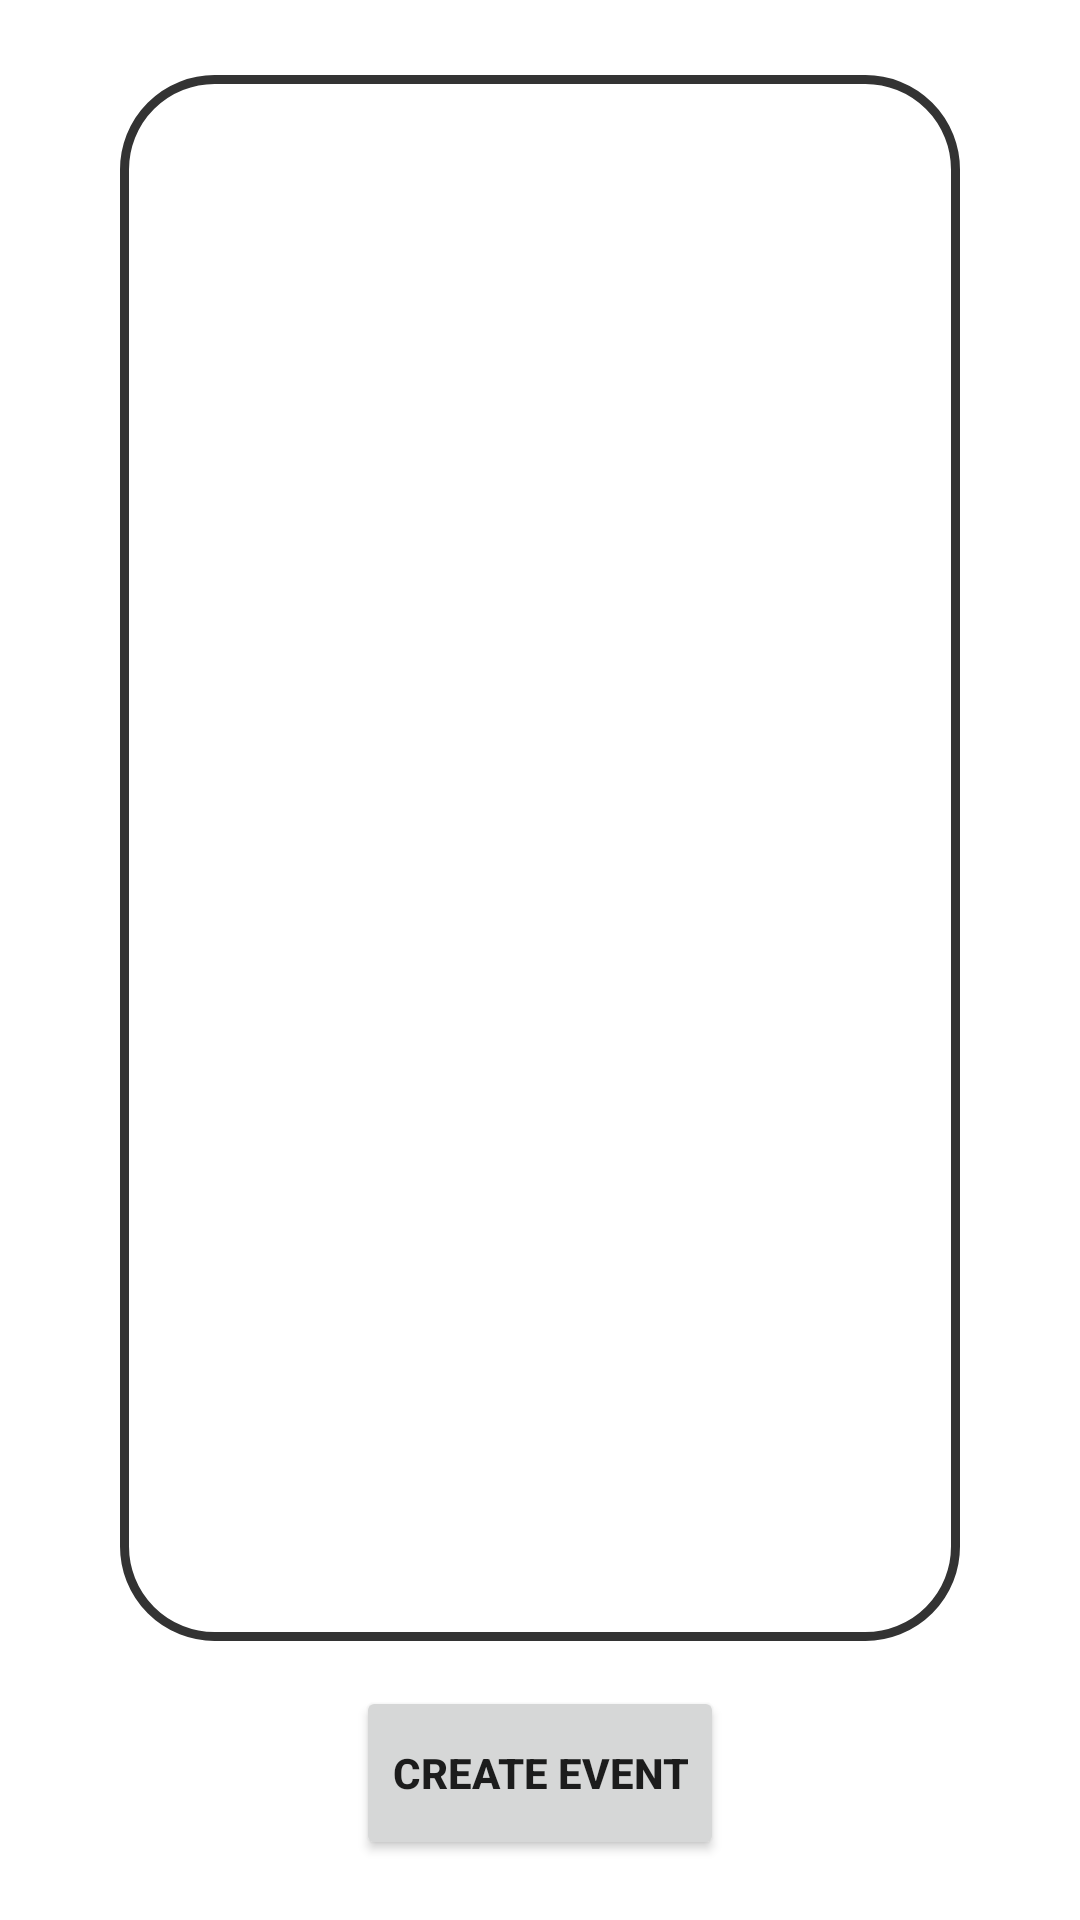

The Android layout XML behind this screen, and the referenced resources:
<!-- AndroidManifest.xml: application theme Theme.BeeApp -->
<!-- res/layout/fragment_events.xml -->
<?xml version="1.0" encoding="utf-8"?>
<LinearLayout xmlns:android="http://schemas.android.com/apk/res/android"
    xmlns:app="http://schemas.android.com/apk/res-auto"
    xmlns:tools="http://schemas.android.com/tools"
    android:layout_width="match_parent"
    android:layout_height="match_parent"
    android:gravity="center"
    android:orientation="vertical"
    tools:context=".fragment.EventsFragment">



    <androidx.recyclerview.widget.RecyclerView
        android:id="@+id/rvGroups"
        android:layout_width="match_parent"
        android:layout_height="0dp"
        android:layout_centerHorizontal="true"
        android:layout_centerVertical="true"
        android:layout_marginLeft="40dp"
        android:layout_marginTop="25dp"
        android:layout_marginRight="40dp"
        android:layout_marginBottom="15dp"

        android:layout_weight="90"
        android:background="@drawable/rv_background"
        android:padding="10dp"
        tools:listitem="@layout/user_layout">

    </androidx.recyclerview.widget.RecyclerView>
    <Button
        android:id="@+id/btnGoCreateGroup"
        android:layout_width="wrap_content"
        android:layout_height="0dp"
        android:layout_weight="10"
        android:text="create event"
        android:layout_marginRight="40dp"
        android:layout_marginLeft="40dp"
        android:layout_marginBottom="20dp"
        android:textStyle="bold"/>
</LinearLayout>
<!-- res/layout/user_layout.xml (included above) -->
<?xml version="1.0" encoding="utf-8"?>
<LinearLayout xmlns:android="http://schemas.android.com/apk/res/android"
    android:layout_width="match_parent"
    android:layout_height="wrap_content"
    xmlns:app="http://schemas.android.com/apk/res-auto"
    android:gravity="start"
    android:orientation="horizontal"
    android:background="@drawable/user_border"
    android:layout_marginTop="5dp">

    <LinearLayout
        android:layout_width="0dp"
        android:layout_height="match_parent"
        android:layout_weight="20"
        android:layout_margin="5dp"
        android:orientation="horizontal"

        >

        <de.hdodenhof.circleimageview.CircleImageView
            android:id="@+id/ivProfilePicture"
            android:layout_width="match_parent"
            android:layout_height="match_parent"
            android:src="@color/black"
            app:civ_border_color="@color/honey"
            app:civ_border_width="2dp"


            />
        </LinearLayout>
        <TextView
            android:id="@+id/tvUsername"
            android:layout_width="0dp"
            android:layout_height="match_parent"
            android:text="Nickname"
            android:textSize="20sp"
            android:textStyle="bold"
            android:layout_marginTop="10dp"
            android:layout_marginBottom="10dp"
            android:layout_weight="80"
            />



</LinearLayout>
<!-- resources referenced by this layout -->
<resources>
  <color name="black">#FF000000</color>
  <color name="honey">#FACE1E</color>
  <!-- drawable rv_background (drawable) -->
  <?xml version="1.0" encoding="utf-8"?>
  <shape xmlns:android="http://schemas.android.com/apk/res/android">
      <corners android:radius="30dp"/>
      <stroke android:color="@color/grey" android:width="3dp"/>
      <solid android:color="@color/white"/>
  </shape>
  <!-- drawable user_border (drawable) -->
  <?xml version="1.0" encoding="utf-8"?>
  <shape xmlns:android="http://schemas.android.com/apk/res/android">
      <corners android:radius="30dp"/>
      <stroke android:color="@color/grey" android:width="3dp"/>
  </shape>
  <style name="Theme.BeeApp" parent="Theme.MaterialComponents.DayNight.DarkActionBar">
          
          <item name="colorPrimary">@color/honey</item>
          <item name="colorPrimaryVariant">@color/honey</item>
          <item name="colorOnPrimary">@color/black</item>
          
          <item name="colorSecondary">@color/black</item>
          <item name="colorSecondaryVariant">@color/black</item>
          <item name="colorOnSecondary">@color/black</item>
          
          <item name="android:statusBarColor">?attr/colorPrimaryVariant</item>
  
  
  
  
      </style>
  <color name="grey">#333333</color>
  <color name="white">#FFFFFFFF</color>
</resources>
